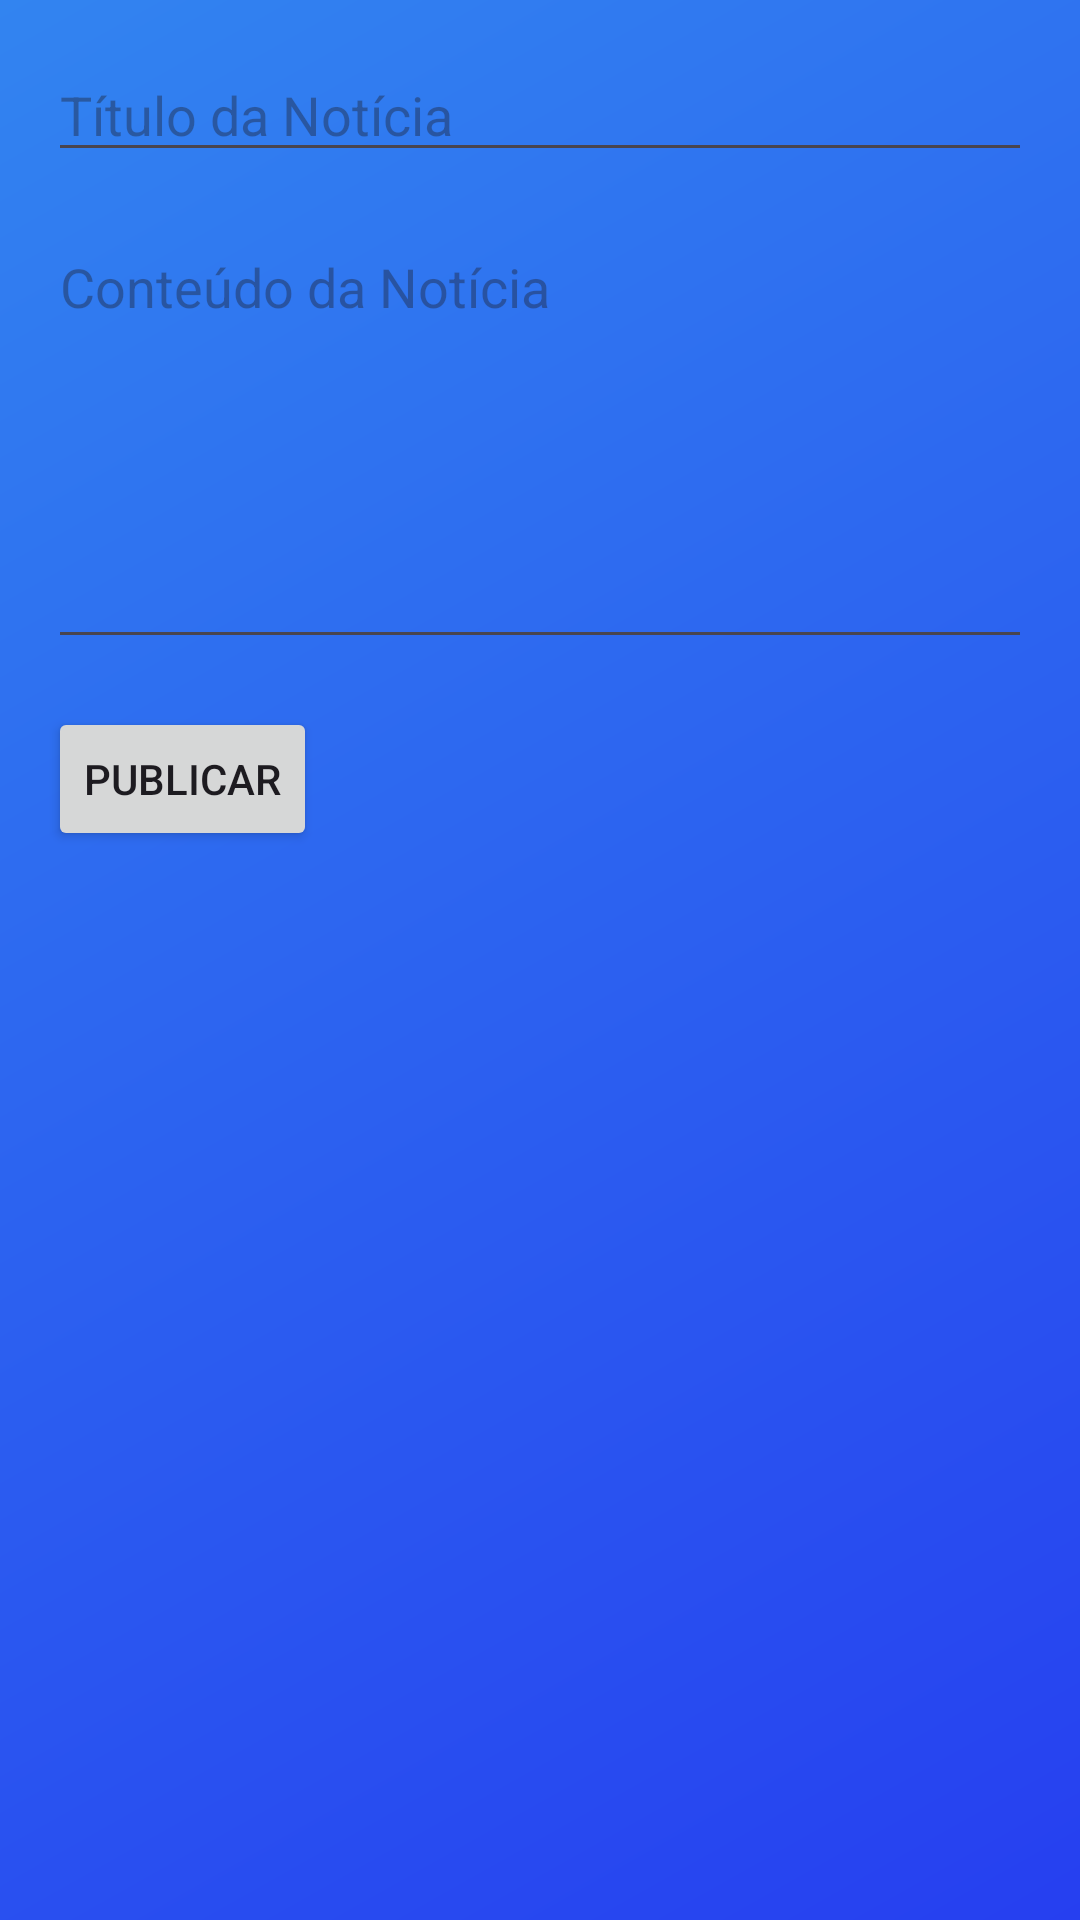

Write the Android layout XML for this screen, with the resource values it uses.
<!-- AndroidManifest.xml: application theme Theme.Agualimpa -->
<!-- res/layout/adicionar_noticias.xml -->
<?xml version="1.0" encoding="utf-8"?>
<LinearLayout xmlns:android="http://schemas.android.com/apk/res/android"
    android:layout_width="match_parent"
    android:layout_height="match_parent"
    android:orientation="vertical"
    android:padding="16dp"
    android:background="@drawable/new_background">

    <EditText
        android:id="@+id/editTextTitulo"
        android:layout_width="match_parent"
        android:layout_height="wrap_content"
        android:hint="Título da Notícia"
        android:layout_marginBottom="16dp" />

    <EditText
        android:id="@+id/editTextConteudo"
        android:layout_width="match_parent"
        android:layout_height="wrap_content"
        android:hint="Conteúdo da Notícia"
        android:layout_marginBottom="16dp"
        android:inputType="textMultiLine"
        android:lines="6"
        android:minLines="6"
        android:gravity="top" />

    <Button
        android:id="@+id/buttonPublicar"
        android:layout_width="wrap_content"
        android:layout_height="wrap_content"
        android:text="Publicar" />
</LinearLayout>
<!-- resources referenced by this layout -->
<resources>
  <!-- drawable new_background (drawable) -->
  <?xml version="1.0" encoding="utf-8"?>
  <shape xmlns:android="http://schemas.android.com/apk/res/android"
      android:shape="rectangle">
      <gradient
          android:startColor="#263FF0"
          android:endColor="#3284F0"
          android:angle="135"> </gradient>
  
  </shape>
  <style name="Theme.Agualimpa" parent="Base.Theme.Agualimpa" />
  <style name="Base.Theme.Agualimpa" parent="Theme.Material3.DayNight.NoActionBar">
          
          
      </style>
</resources>
